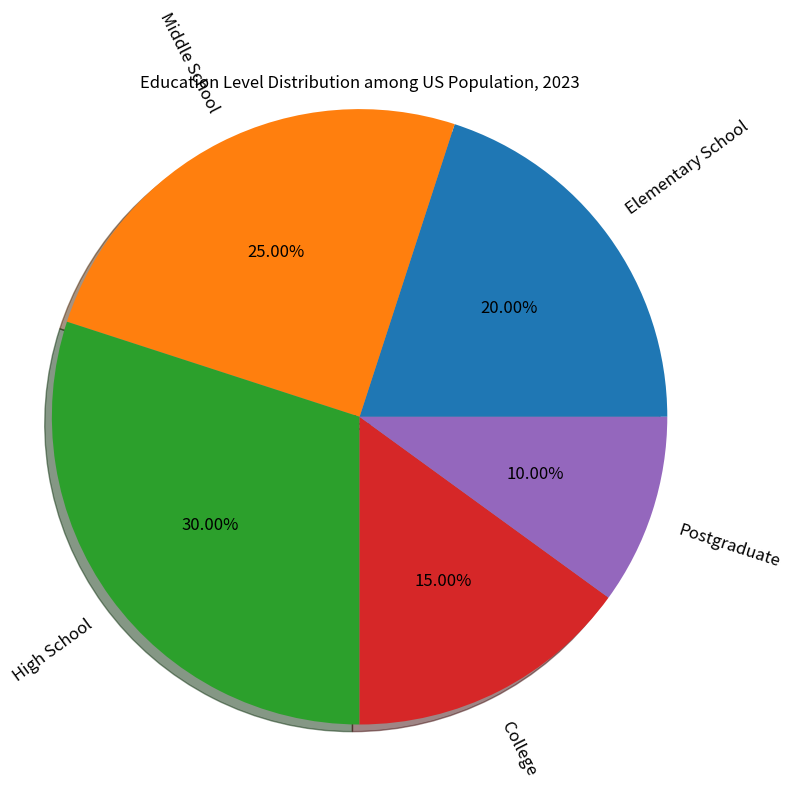

Reproduce this figure in Python. (Note: this script raises an exception after producing the figure.)

import matplotlib.pyplot as plt

education_level = ['Elementary School','Middle School','High School','College','Postgraduate']
percentage = [20, 25, 30, 15, 10] 

fig = plt.figure(figsize=(8, 8))
ax = fig.add_subplot(111)
ax.pie(percentage, labels=education_level, autopct='%.2f%%', 
        shadow=True, radius=1.2, textprops={'fontsize':12, 'wrap': True},rotatelabels=True)
ax.set_title('Education Level Distribution among US Population, 2023')
plt.tight_layout()
plt.savefig('pie chart/png/203.png')
plt.clf()
